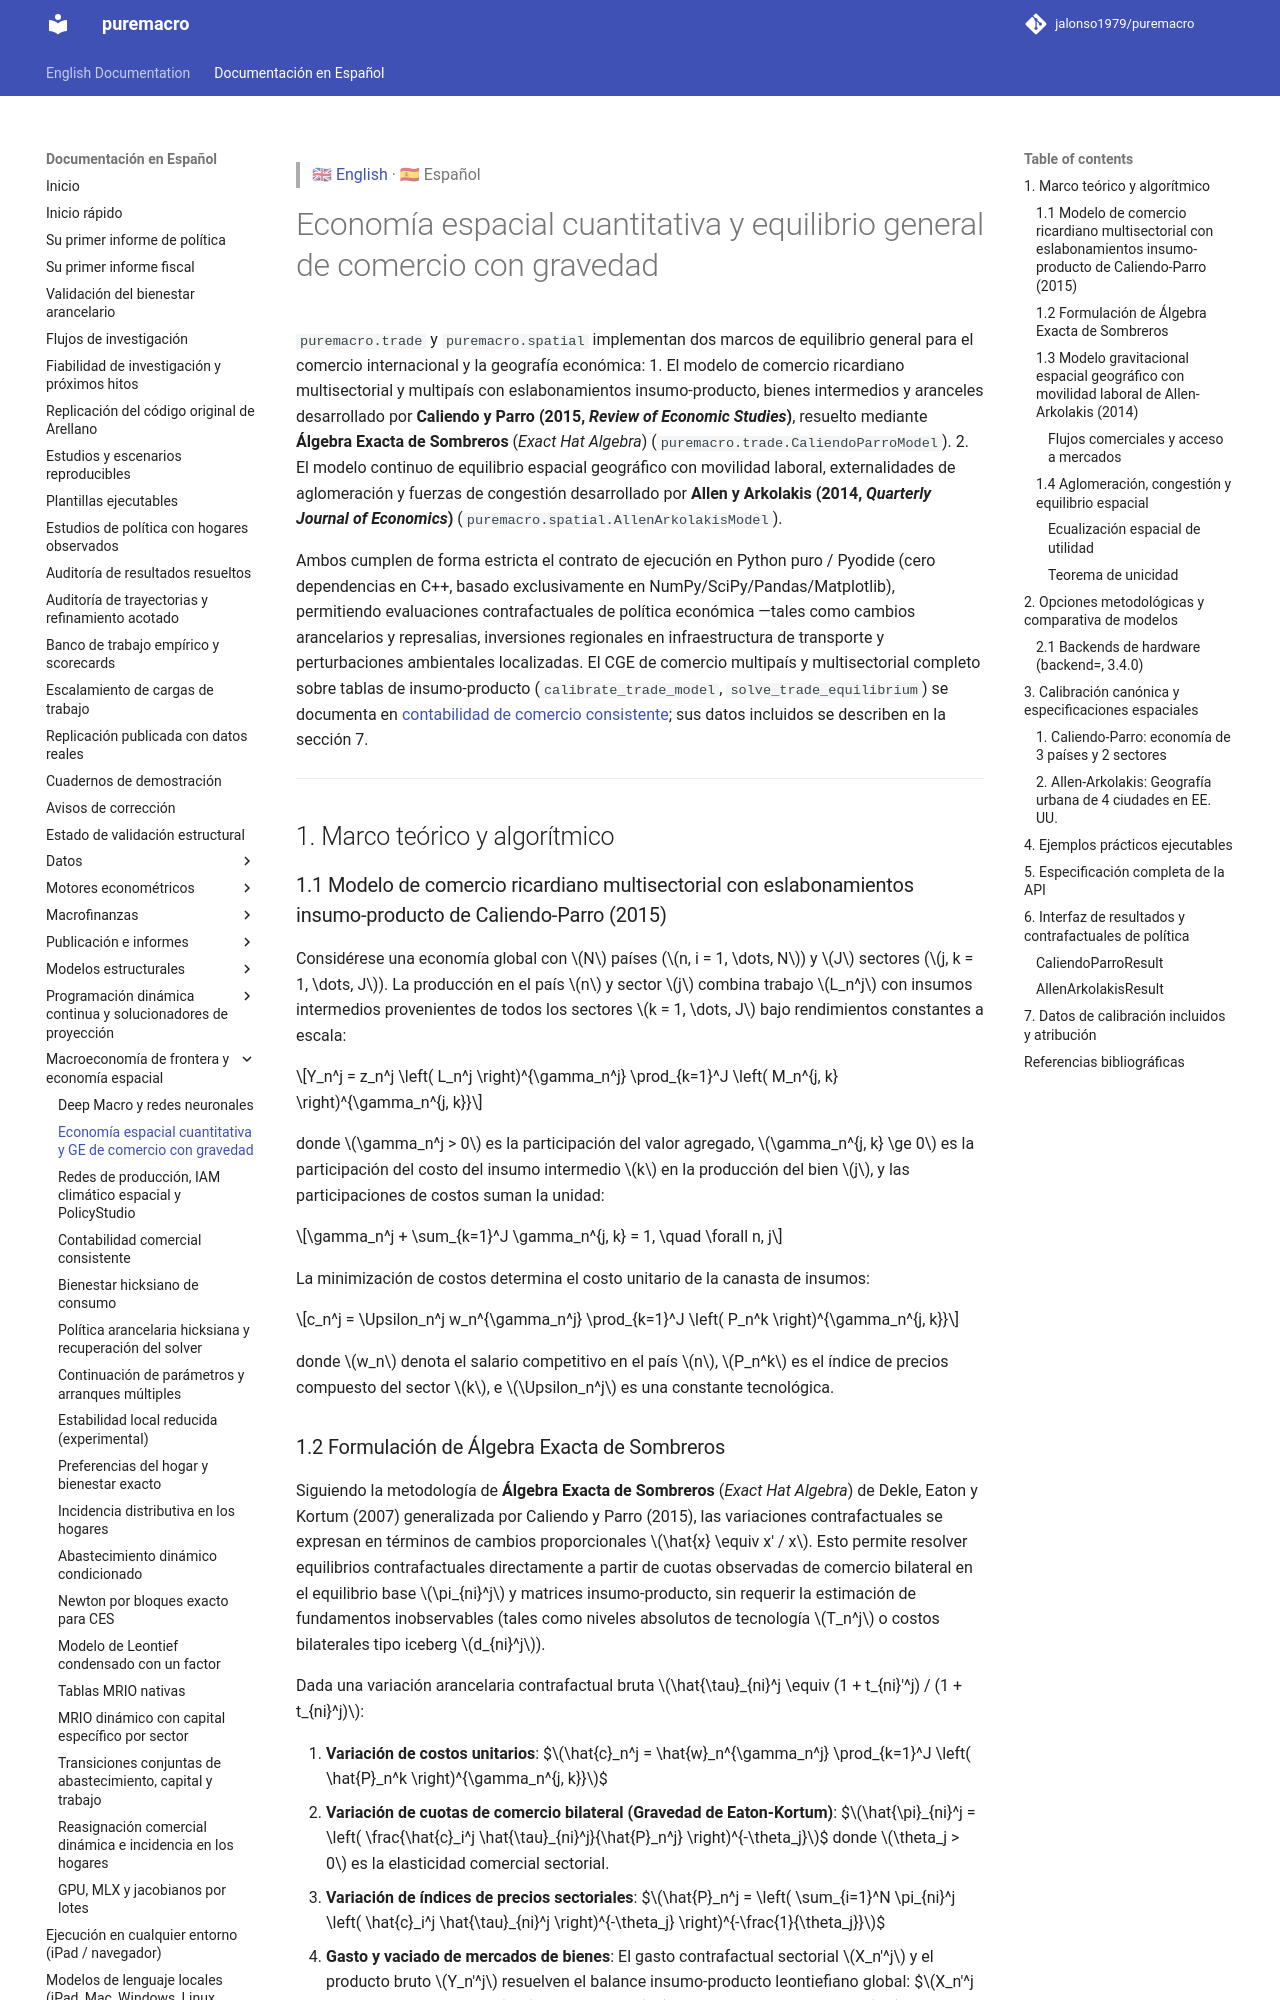

repository: Allisterh/puremacro · page: docs/es/spatial_and_trade_ge/index.html · generator: mkdocs

> 🇬🇧 [English](../spatial_and_trade_ge.md) · 🇪🇸 Español

# Economía espacial cuantitativa y equilibrio general de comercio con gravedad

`puremacro.trade` y `puremacro.spatial` implementan dos marcos de equilibrio general para el comercio internacional y la geografía económica:
1. El modelo de comercio ricardiano multisectorial y multipaís con eslabonamientos insumo-producto, bienes intermedios y aranceles desarrollado por **Caliendo y Parro (2015, *Review of Economic Studies*)**, resuelto mediante **Álgebra Exacta de Sombreros** (*Exact Hat Algebra*) (`puremacro.trade.CaliendoParroModel`).
2. El modelo continuo de equilibrio espacial geográfico con movilidad laboral, externalidades de aglomeración y fuerzas de congestión desarrollado por **Allen y Arkolakis (2014, *Quarterly Journal of Economics*)** (`puremacro.spatial.AllenArkolakisModel`).

Ambos cumplen de forma estricta el contrato de ejecución en Python puro / Pyodide (cero dependencias en C++, basado exclusivamente en NumPy/SciPy/Pandas/Matplotlib), permitiendo evaluaciones contrafactuales de política económica —tales como cambios arancelarios y represalias, inversiones regionales en infraestructura de transporte y perturbaciones ambientales localizadas. El CGE de comercio multipaís y multisectorial completo sobre tablas de insumo-producto (`calibrate_trade_model`, `solve_trade_equilibrium`) se documenta en [contabilidad de comercio consistente](trade_accounting.md); sus datos incluidos se describen en la sección 7.

---

## 1. Marco teórico y algorítmico

### 1.1 Modelo de comercio ricardiano multisectorial con eslabonamientos insumo-producto de Caliendo-Parro (2015)

Considérese una economía global con $N$ países ($n, i = 1, \dots, N$) y $J$ sectores ($j, k = 1, \dots, J$). La producción en el país $n$ y sector $j$ combina trabajo $L_n^j$ con insumos intermedios provenientes de todos los sectores $k = 1, \dots, J$ bajo rendimientos constantes a escala:

$$Y_n^j = z_n^j \left( L_n^j \right)^{\gamma_n^j} \prod_{k=1}^J \left( M_n^{j, k} \right)^{\gamma_n^{j, k}}$$

donde $\gamma_n^j > 0$ es la participación del valor agregado, $\gamma_n^{j, k} \ge 0$ es la participación del costo del insumo intermedio $k$ en la producción del bien $j$, y las participaciones de costos suman la unidad:

$$\gamma_n^j + \sum_{k=1}^J \gamma_n^{j, k} = 1, \quad \forall n, j$$

La minimización de costos determina el costo unitario de la canasta de insumos:

$$c_n^j = \Upsilon_n^j w_n^{\gamma_n^j} \prod_{k=1}^J \left( P_n^k \right)^{\gamma_n^{j, k}}$$

donde $w_n$ denota el salario competitivo en el país $n$, $P_n^k$ es el índice de precios compuesto del sector $k$, e $\Upsilon_n^j$ es una constante tecnológica.
